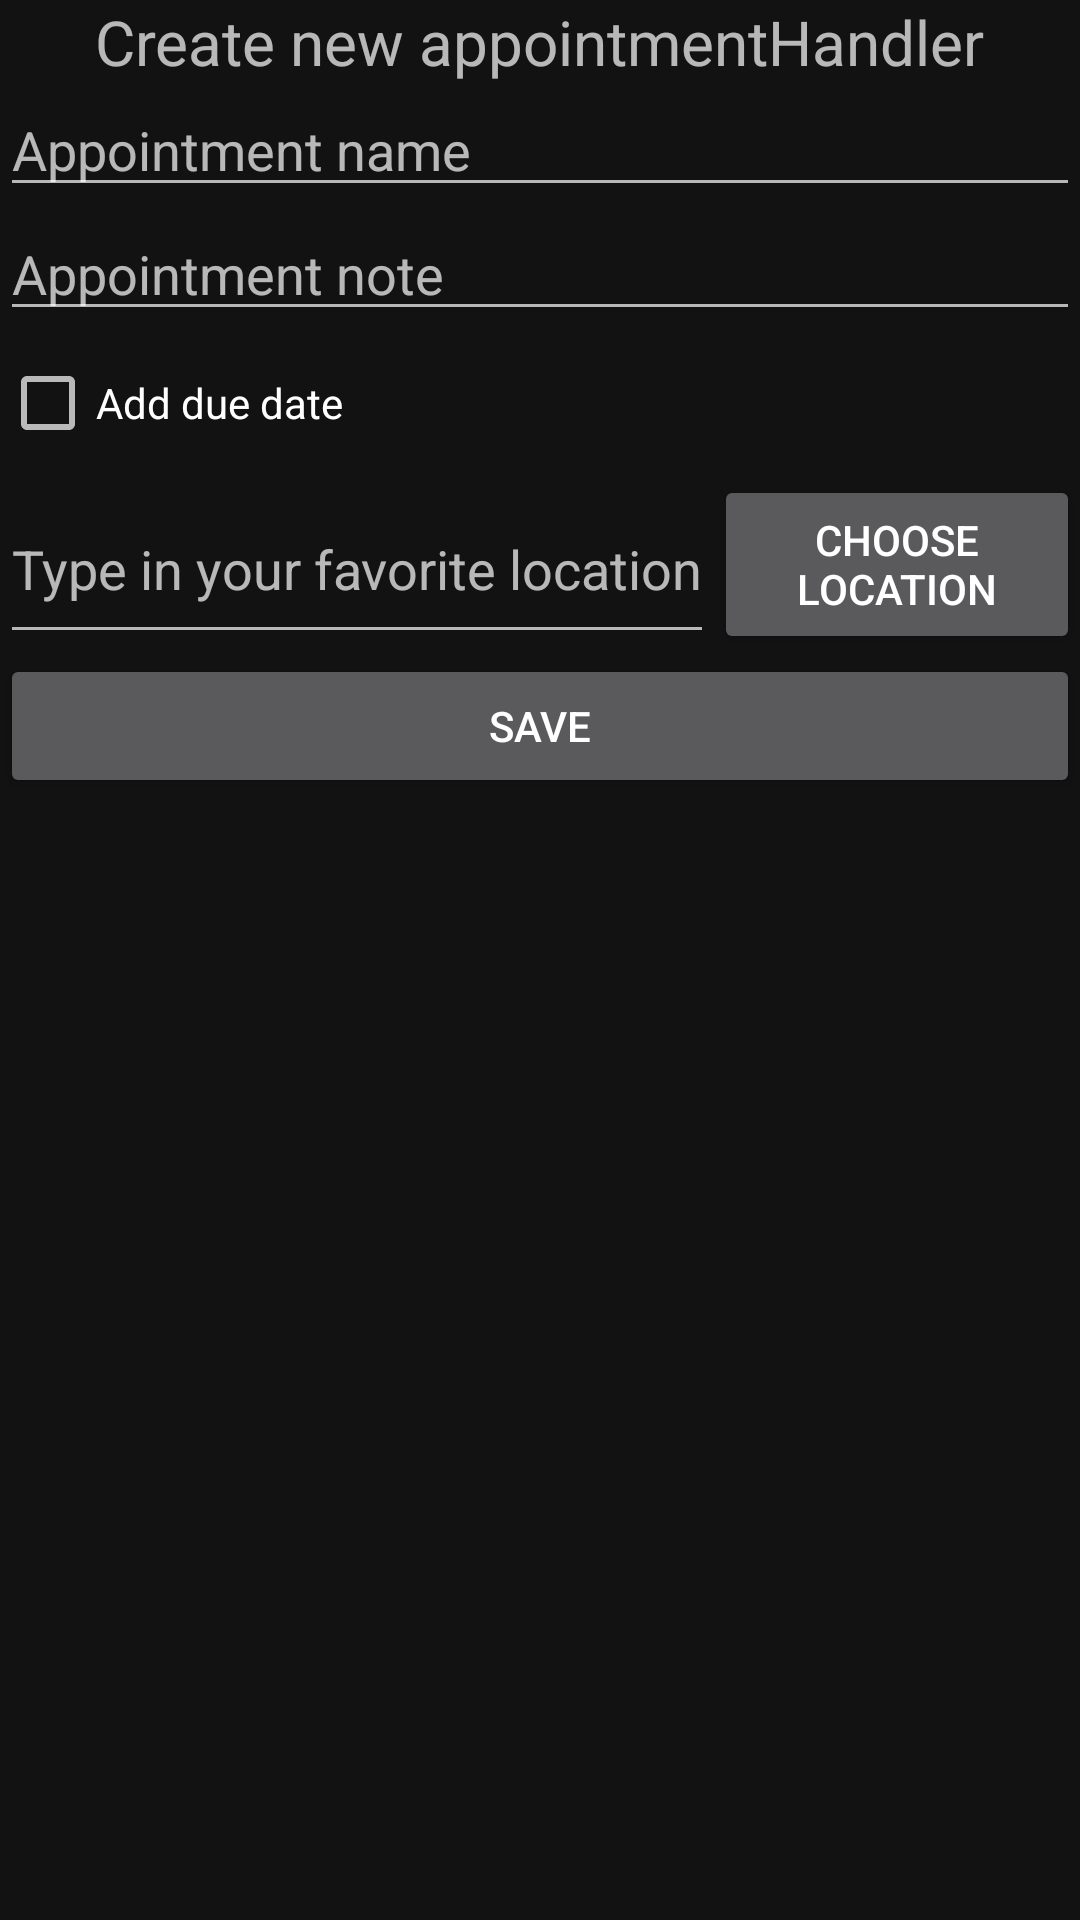

Android layout source for this screen:
<!-- AndroidManifest.xml: application theme RemindMeTheme -->
<!-- res/layout/activity_add_new_appointment.xml -->
<?xml version="1.0" encoding="utf-8"?>
<ScrollView
    xmlns:android="http://schemas.android.com/apk/res/android"
    xmlns:app="http://schemas.android.com/apk/res-auto"
    xmlns:tools="http://schemas.android.com/tools"
    android:id="@+id/scroll_view_add_new_appointment"
    android:layout_width="match_parent"
    android:layout_height="match_parent"
    tools:context="com.example.example.remindme.AddNewAppointmentActivity">
    <LinearLayout
        android:layout_width="fill_parent"
        android:layout_height="fill_parent"
        android:orientation="vertical">
        <TextView
            android:id="@+id/textView_create_new_appointment"
            android:layout_width="wrap_content"
            android:layout_height="wrap_content"
            android:text="Create new appointmentHandler"
            android:textSize="10pt"
            android:layout_gravity="center">
        </TextView>
        <EditText
            android:id="@+id/editTextAppointmentName"
            android:layout_height="wrap_content"
            android:hint="Appointment name"
            android:inputType="text"
            android:layout_width="fill_parent">
        </EditText>
        <EditText
            android:id="@+id/editTextAppointmentNote"
            android:layout_height="match_parent"
            android:hint="Appointment note"
            android:inputType="text"
            android:layout_width="fill_parent"
            android:lines="5">
        </EditText>

        <LinearLayout
            android:layout_width="match_parent"
            android:layout_height="wrap_content"
            android:orientation="horizontal">

            <CheckBox
                android:id="@+id/checkBoxAddDueDate"
                android:layout_width="wrap_content"
                android:layout_height="match_parent"
                android:text="Add due date" />

            <TextView
                android:id="@+id/textViewDate"
                android:layout_width="wrap_content"
                android:layout_height="match_parent"
                android:layout_weight="1"
                android:gravity="center" />
        </LinearLayout>
        <LinearLayout
            android:layout_width="match_parent"
            android:layout_height="wrap_content">

            <AutoCompleteTextView
                android:id="@+id/autoCompleteTextViewNewAppointment"
                android:layout_width="wrap_content"
                android:layout_height="match_parent"
                android:hint="Type in your favorite location" />
            <Button
                android:layout_width="match_parent"
                android:layout_height="match_parent"
                android:text="choose location"
                android:id="@+id/buttonChooseLocation"
                />
        </LinearLayout>

        <Button
            android:layout_width="match_parent"
            android:layout_height="match_parent"
            android:text="Save"
            android:id="@+id/buttonSaveAppointment"
            />
    </LinearLayout>
</ScrollView>
<!-- resources referenced by this layout -->
<resources>
  <style name="RemindMeTheme" parent="Theme.MaterialComponents">
          
          <item name="colorPrimary">@color/colorPrimary</item>
          <item name="colorPrimaryDark">@color/colorPrimaryDark</item>
          <item name="colorAccent">@color/colorAccent</item>
      </style>
  <!-- not gathered from this repository: default colours our renderer supplied (Android Studio template values) -->
  <color name="colorPrimary">#FF6200EE</color>
  <color name="colorPrimaryDark">#FF3700B3</color>
  <color name="colorAccent">#FF03DAC5</color>
</resources>
